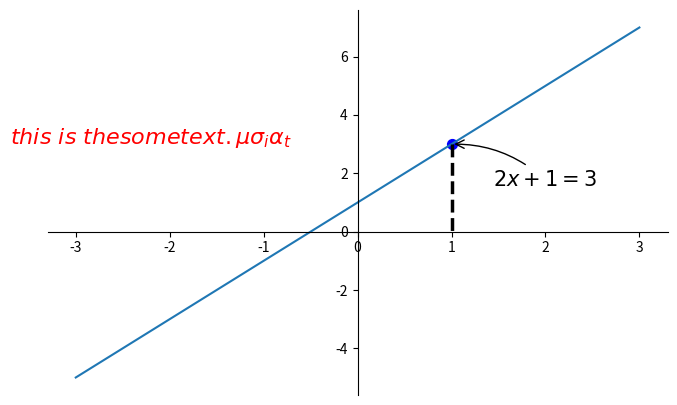

Here is the Python script that generated this plot:
'''
图解
'''
import numpy as np
from matplotlib import pyplot as plt

x= np.linspace(-3,3,50)
y = 2*x + 1
plt.figure(num=1,figsize=(8,5))
plt.plot(x,y)

ax = plt.gca()
ax.spines['right'].set_color('none')
ax.spines['top'].set_color('none')
ax.xaxis.set_ticks_position('bottom')
ax.spines['bottom'].set_position(('data',0))

ax.yaxis.set_ticks_position('left')
ax.spines['left'].set_position(('data',0))
# 添加图解
# 用散点图的形式，显示（1，0）点
x0 = 1
y0 = 2*x0 + 1
plt.scatter(x0,y0,s=50,color='b')

plt.plot([x0,x0],[y0,0],'k--',lw=2.5) #注意两个端点坐标是(x1,x2),(y1,y2)的形式给出的

# 第1种添加注释的方法
plt.annotate(r'$2x + 1 = %s$' % y0,xy=(x0,y0),xycoords='data',xytext=(+30,-30),textcoords='offset points',
             fontsize=15,arrowprops=dict(arrowstyle='->',connectionstyle='arc3,rad=0.2'))
# plt.annotate(r'$2x + 1 = %s$' % y0,xy=(x0,y0),xycoords='data',xytext=(+30,-30), textcoords='offset point',
#              fontsize=5,arrowprops=dict(arrowstyle='->',connectionstyle='arc3,rad=2.'))

# 第二种添加注释的方法
plt.text(-3.7,3, r'$this\ is\ the some text. \mu \sigma_i \alpha_t$',
         fontdict={'size':16,'color':'r'})
plt.show()